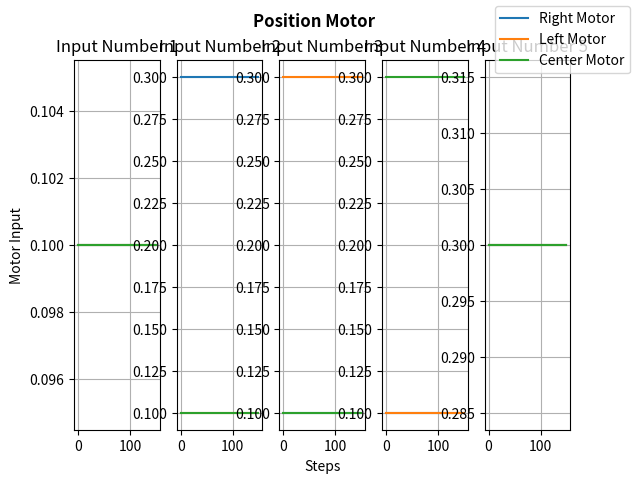

Reproduce this figure in Python.
import json
import numpy as np
import matplotlib.pyplot as plt
from scipy.spatial.transform import Rotation as R


def motor_input1():
    fig, axs = plt.subplots(1, 5)
    right_motor = np.ones(150) * 0.1
    left_motor = np.ones(150) * 0.1
    center_motor = np.ones(150) * 0.1

    axs[0].plot(x, right_motor, x, left_motor, x, center_motor)
    axs[0].grid()
    axs[0].set(ylabel='Motor Input')
    axs[0].set_title('Input Number 1')

    axs[1].plot(x, right_motor*3, x, left_motor, x, center_motor)
    axs[1].grid()
    axs[1].set_title('Input Number 2')

    axs[2].plot(x, right_motor, x, left_motor*3, x, center_motor)
    axs[2].grid()
    axs[2].set_title('Input Number 3')
    axs[2].set(xlabel='Steps')


    axs[3].plot(x, right_motor, x, left_motor, x, center_motor*3)
    axs[3].grid()
    axs[3].set_title('Input Number 4')

    axs[4].plot(x, right_motor*3, x, left_motor*3, x, center_motor*3)
    axs[4].grid()
    axs[4].set_title('Input Number 5')
    fig.legend(['Right Motor', 'Left Motor', 'Center Motor'],
               loc="upper right")
    fig.suptitle('Position Motor', fontweight ="bold")
    plt.show()




x = np.arange(0, 150)
motor_input1()
